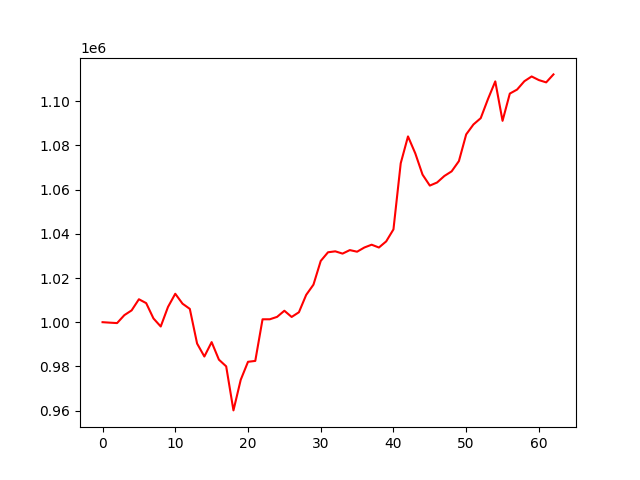

Values plotted in this chart, from the file beside it:
account_value, date, daily_return
1000000, 2023-10-03, 
999785, 2023-10-04, -0.000215
999593, 2023-10-05, -0.0001923
1003192, 2023-10-06, 0.0036
1005348, 2023-10-09, 0.00215
1010383, 2023-10-10, 0.005008
1008628, 2023-10-11, -0.001737
1001705, 2023-10-12, -0.006864
998048, 2023-10-13, -0.003651
1006905, 2023-10-16, 0.008874
1012865, 2023-10-17, 0.00592
1008368, 2023-10-18, -0.00444
1006019, 2023-10-19, -0.00233
990331, 2023-10-20, -0.01559
984459, 2023-10-23, -0.00593
990978, 2023-10-24, 0.006622
983039, 2023-10-25, -0.008011
980006, 2023-10-26, -0.003085
960070, 2023-10-27, -0.02034
973923, 2023-10-30, 0.01443
982065, 2023-10-31, 0.008361
982472, 2023-11-01, 0.0004137
1001311, 2023-11-02, 0.01917
1001315, 2023-11-03, 4.529752094528661e-06
1002407, 2023-11-06, 0.00109
1005182, 2023-11-07, 0.002768
1002368, 2023-11-08, -0.002799
1004494, 2023-11-09, 0.002121
1012353, 2023-11-10, 0.007824
1016992, 2023-11-13, 0.004582
1027719, 2023-11-14, 0.01055
1031643, 2023-11-15, 0.003818
1032073, 2023-11-16, 0.0004168
1031041, 2023-11-17, -0.001
1032628, 2023-11-20, 0.00154
1031904, 2023-11-21, -0.0007013
1033804, 2023-11-22, 0.001842
1035073, 2023-11-24, 0.001227
1033796, 2023-11-27, -0.001234
1036569, 2023-11-28, 0.002682
1042007, 2023-11-29, 0.005247
1071938, 2023-11-30, 0.02872
1084087, 2023-12-01, 0.01133
1076426, 2023-12-04, -0.007066
1066793, 2023-12-05, -0.008949
1061831, 2023-12-06, -0.004652
1063233, 2023-12-07, 0.001321
1066179, 2023-12-08, 0.00277
1068278, 2023-12-11, 0.001969
1072917, 2023-12-12, 0.004342
1084995, 2023-12-13, 0.01126
1089505, 2023-12-14, 0.004156
1092356, 2023-12-15, 0.002617
1101023, 2023-12-18, 0.007935
1108997, 2023-12-19, 0.007242
1091143, 2023-12-20, -0.0161
1103478, 2023-12-21, 0.0113
1105294, 2023-12-22, 0.001646
1109076, 2023-12-26, 0.003421
1111227, 2023-12-27, 0.001939
... 3 more rows
